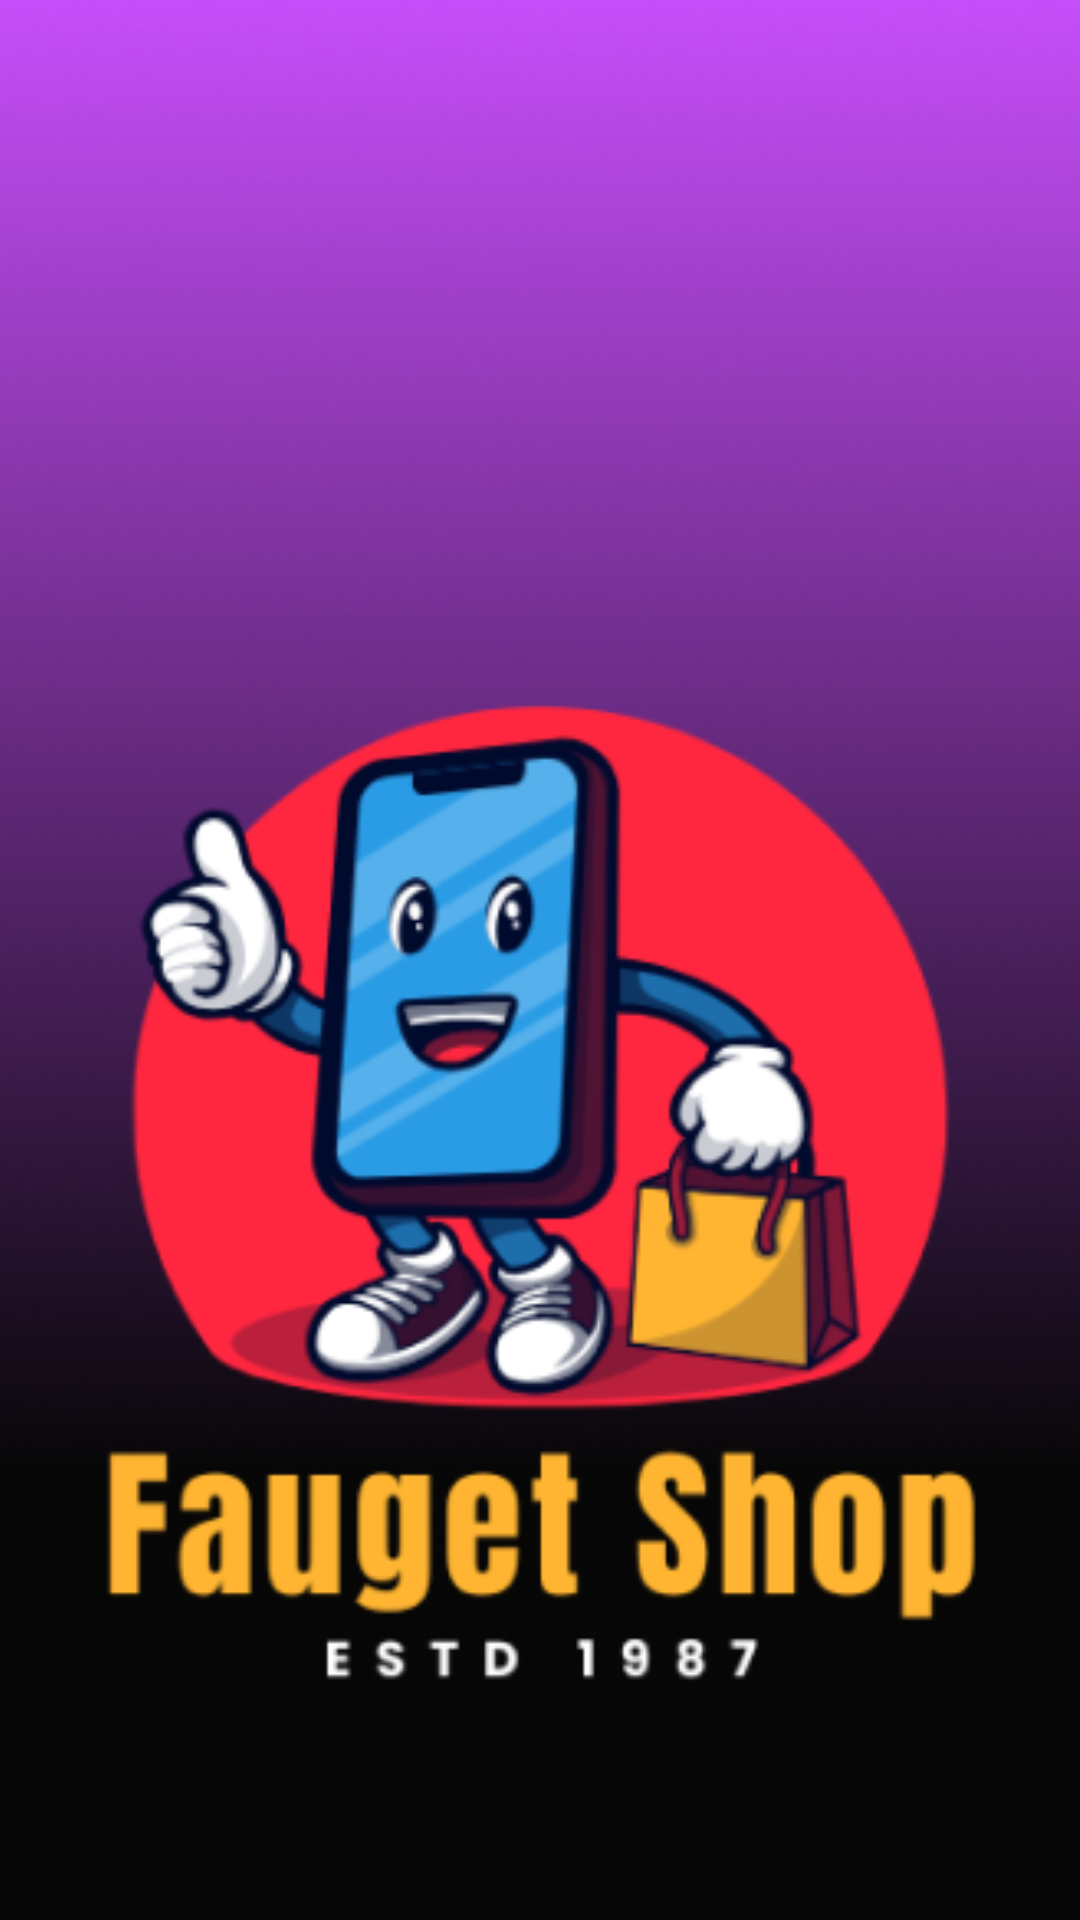

Android layout source for this screen:
<!-- AndroidManifest.xml: application theme Theme.Myone -->
<!-- res/layout/activity_main.xml -->
<?xml version="1.0" encoding="utf-8"?>
<androidx.constraintlayout.widget.ConstraintLayout xmlns:android="http://schemas.android.com/apk/res/android"
    xmlns:app="http://schemas.android.com/apk/res-auto"
    xmlns:tools="http://schemas.android.com/tools"
    android:layout_width="match_parent"
    android:layout_height="match_parent"
    tools:context=".MainActivity">

    <ImageView
        android:id="@+id/imageView"
        android:layout_width="518dp"
        android:layout_height="876dp"
        app:layout_constraintBottom_toBottomOf="parent"
        app:layout_constraintEnd_toEndOf="parent"
        app:layout_constraintStart_toStartOf="parent"
        app:layout_constraintTop_toTopOf="parent"
        app:layout_constraintVertical_bias="0.0"
        app:srcCompat="@drawable/f1" />
</androidx.constraintlayout.widget.ConstraintLayout>
<!-- resources referenced by this layout -->
<resources>
  <!-- drawable f1: png bitmap (drawable, 198653 bytes) -->
  <style name="Theme.Myone" parent="Theme.MaterialComponents.DayNight.NoActionBar">
          
          <item name="colorPrimary">@color/purple_500</item>
          <item name="colorPrimaryVariant">#673AB7</item>
          <item name="colorOnPrimary">@color/white</item>
          
          <item name="colorSecondary">@color/teal_200</item>
          <item name="colorSecondaryVariant">@color/teal_700</item>
          <item name="colorOnSecondary">@color/black</item>
          
          <item name="android:statusBarColor" tools:targetApi="l">?attr/colorPrimaryVariant</item>
          
      </style>
  <!-- not gathered from this repository: default colours our renderer supplied (Android Studio template values) -->
  <color name="purple_500">#FF6200EE</color>
  <color name="teal_200">#FF03DAC5</color>
  <color name="teal_700">#FF018786</color>
  <color name="black">#FF000000</color>
  <color name="white">#FFFFFFFF</color>
</resources>
